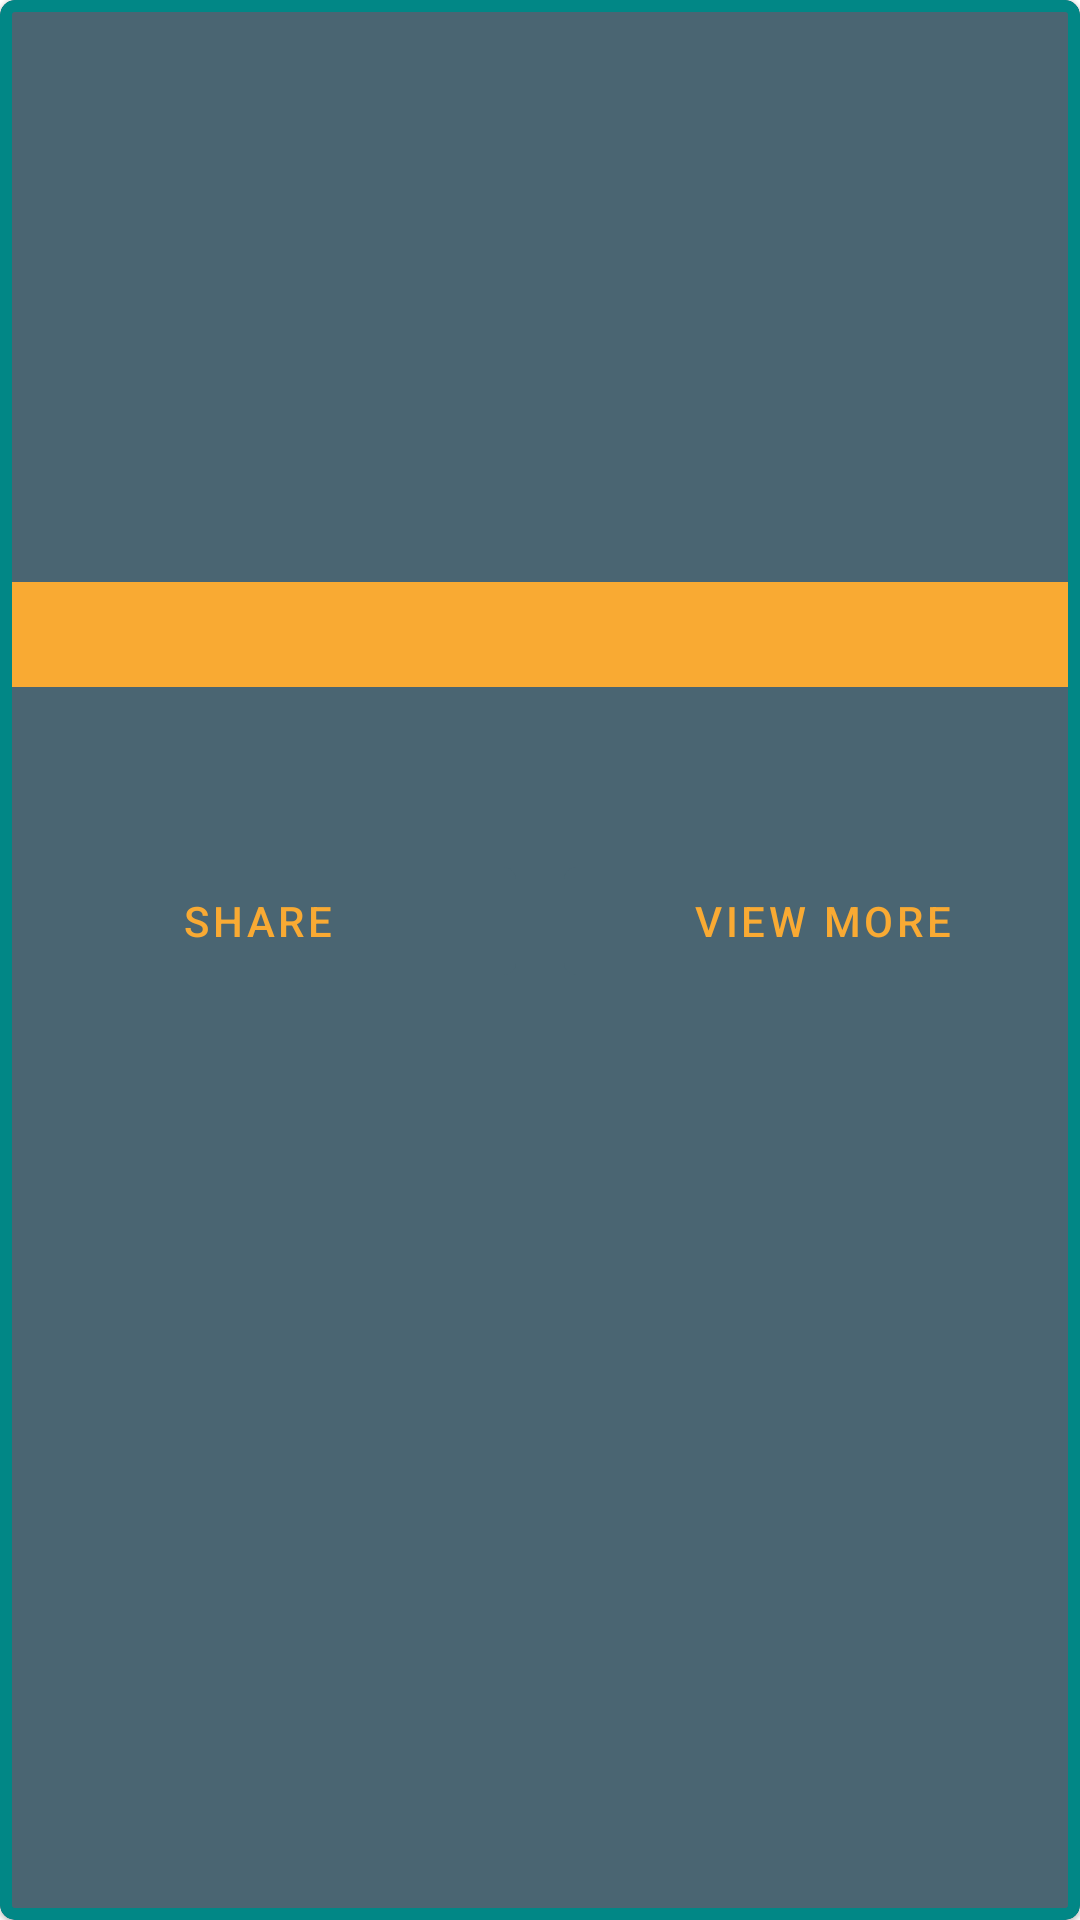

The Android layout XML behind this screen, and the referenced resources:
<!-- AndroidManifest.xml: application theme Theme.FuriousLadle -->
<!-- res/layout/holder_card.xml -->
<?xml version="1.0" encoding="utf-8"?>
<com.google.android.material.card.MaterialCardView xmlns:android="http://schemas.android.com/apk/res/android"
    xmlns:app="http://schemas.android.com/apk/res-auto"

    xmlns:tools="http://schemas.android.com/tools"
    android:id="@+id/card"
    android:layout_width="match_parent"
    android:layout_height="wrap_content"
    android:layout_margin="8dp"
    app:cardBackgroundColor="@color/appbar"
    app:cardCornerRadius="5dp"
    app:layout_constraintLeft_toLeftOf="parent"
    app:layout_constraintRight_toRightOf="parent"
    app:layout_constraintTop_toTopOf="parent"
    app:strokeColor="@color/teal_700"
    app:strokeWidth="4dp">
    <androidx.constraintlayout.widget.ConstraintLayout
        android:layout_width="match_parent"
        android:layout_height="wrap_content"
        android:orientation="vertical">
        
        <ImageView
            android:id="@+id/holder_img"
            android:layout_width="match_parent"
            android:layout_height="194dp"
            android:backgroundTint="@color/buttons"
            android:outlineAmbientShadowColor="@color/title"
            android:scaleType="centerCrop"
            app:layout_constraintStart_toStartOf="parent"
            app:layout_constraintTop_toTopOf="parent"
            tools:src="@mipmap/ic_launcher" />
        <TextView
            android:id="@+id/holder_title"
            android:layout_width="match_parent"
            android:layout_height="wrap_content"
            android:background="@color/buttons"
            android:paddingStart="12dp"
            android:paddingTop="4dp"
            android:paddingEnd="12dp"
            android:paddingBottom="4dp"
            android:textAppearance="?attr/textAppearanceHeadline6"
            android:textColor="@color/title"
            app:layout_constraintTop_toBottomOf="@id/holder_img"
            tools:text="Title" />
        <TextView
            android:id="@+id/holder_dec"
            android:layout_width="wrap_content"
            android:layout_height="wrap_content"
            android:backgroundTint="@color/appbar"
            android:paddingStart="12dp"
            android:paddingTop="4dp"
            android:paddingEnd="12dp"
            android:paddingBottom="4dp"
            android:textAppearance="?attr/textAppearanceBody2"
            android:textColor="@color/white"
            app:layout_constraintStart_toStartOf="parent"
            app:layout_constraintTop_toBottomOf="@id/holder_title"
            tools:text="Chef" />
        <TextView
            android:id="@+id/holder_ingred"
            android:layout_width="0dp"
            android:layout_height="wrap_content"
            android:backgroundTint="@color/appbar"
            android:ellipsize="end"
            android:maxLines="4"
            android:paddingStart="12dp"
            android:paddingTop="4dp"
            android:paddingEnd="12dp"
            android:paddingBottom="4dp"
            android:textAppearance="?attr/textAppearanceBody2"
            android:textColor="@color/white"
            app:layout_constraintEnd_toEndOf="parent"
            app:layout_constraintStart_toStartOf="parent"
            app:layout_constraintTop_toBottomOf="@id/holder_dec"
            tools:text="Ingredients" />
        <com.google.android.material.button.MaterialButton
            android:id="@+id/holder_share"
            style="?attr/borderlessButtonStyle"
            android:layout_width="0dp"
            android:layout_height="wrap_content"
            android:layout_marginRight="8dp"
            android:backgroundTint="@color/appbar"
            android:text="Share"
            android:textColor="@color/buttons"
            app:layout_constraintEnd_toStartOf="@id/holder_details"
            app:layout_constraintStart_toStartOf="parent"
            app:layout_constraintTop_toBottomOf="@id/holder_ingred" />
        <com.google.android.material.button.MaterialButton
            android:id="@+id/holder_details"
            style="?attr/borderlessButtonStyle"
            android:layout_width="0dp"
            android:layout_height="wrap_content"
            android:layout_marginLeft="8dp"
            android:backgroundTint="@color/appbar"
            android:text="View more"
            android:textColor="@color/buttons"
            app:layout_constraintEnd_toEndOf="parent"
            app:layout_constraintStart_toEndOf="@id/holder_share"
            app:layout_constraintTop_toBottomOf="@id/holder_ingred" />
    </androidx.constraintlayout.widget.ConstraintLayout>
</com.google.android.material.card.MaterialCardView>
<!-- resources referenced by this layout -->
<resources>
  <color name="appbar">#4A6572</color>
  <color name="buttons">#F9AA33</color>
  <color name="teal_700">#FF018786</color>
  <color name="title">#232F34</color>
  <color name="white">#FFFFFFFF</color>
  <style name="Theme.FuriousLadle" parent="Theme.MaterialComponents.Light.DarkActionBar">
          
          <item name="colorPrimary">@color/title</item>
          <item name="colorPrimaryVariant">@color/buttons</item>
          <item name="colorOnPrimary">@color/white</item>
  
          
          <item name="colorSecondary">@color/teal_200</item>
          <item name="colorSecondaryVariant">@color/teal_700</item>
          <item name="colorOnSecondary">@color/black</item>
          
          <item name="android:statusBarColor" tools:targetApi="l">?attr/colorPrimaryVariant</item>
          
  
      </style>
  <color name="teal_200">#FF03DAC5</color>
  <color name="black">#FF000000</color>
</resources>
